Dataset: combined (GitHub, WhenLifeHandsYouLemons/Computer-Science-IA). Classes: decmial, division sign, eight, equal, five, four, minus sign, nine, one, plus sign, seven, six, three, times sign, two, zero.

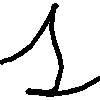
Label: one

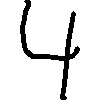
Label: four

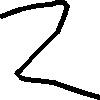
Label: two

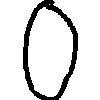
Label: zero

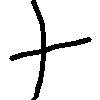
Label: plus sign

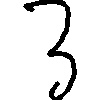
Label: three
